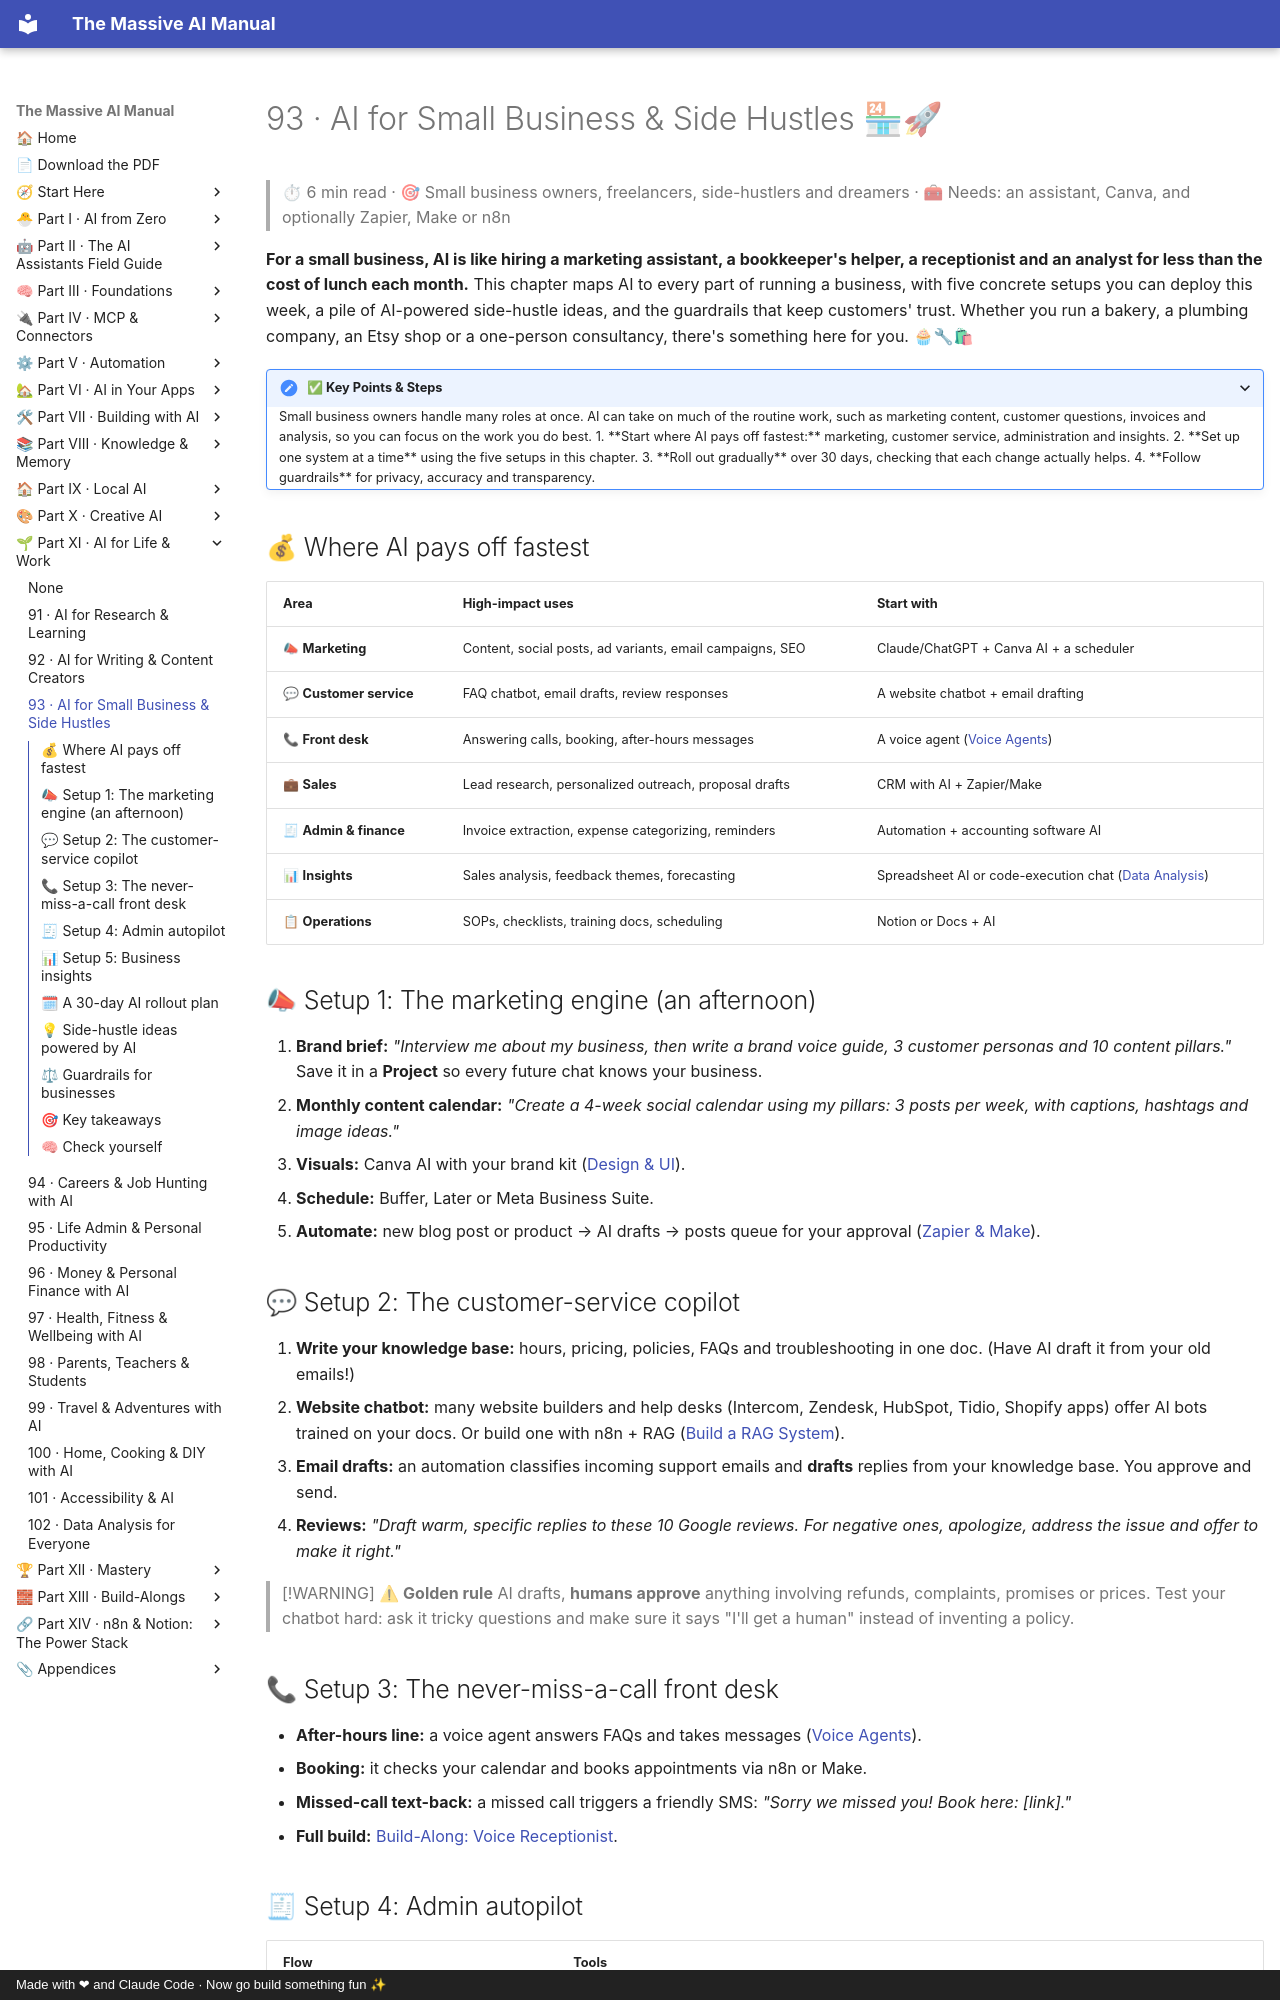

repository: Axmann8/AI_For_Advanced_Beginners · page: part-11-ai-for-life-and-work/93-small-business/index.html · generator: mkdocs · copyright: Made with ❤ and Claude Code · Now go build something fun ✨

# 93 · AI for Small Business & Side Hustles 🏪🚀

> ⏱ 6 min read · 🎯 Small business owners, freelancers, side-hustlers and dreamers · 🧰 Needs: an assistant, Canva, and optionally Zapier, Make or n8n

**For a small business, AI is like hiring a marketing assistant, a bookkeeper's helper, a receptionist and an analyst for
less than the cost of lunch each month.** This chapter maps AI to every part of running a business, with five concrete setups
you can deploy this week, a pile of AI-powered side-hustle ideas, and the guardrails that keep customers' trust. Whether you
run a bakery, a plumbing company, an Etsy shop or a one-person consultancy, there's something here for you. 🧁🔧🛍

<details class="keypoints" open>
<summary>✅ Key Points & Steps</summary>

Small business owners handle many roles at once. AI can take on much of the routine work, such as marketing content, customer questions, invoices and analysis, so you can focus on the work you do best.

1. **Start where AI pays off fastest:** marketing, customer service, administration and insights.
2. **Set up one system at a time** using the five setups in this chapter.
3. **Roll out gradually** over 30 days, checking that each change actually helps.
4. **Follow guardrails** for privacy, accuracy and transparency.

</details>

<!-- in-this-chapter -->

## 💰 Where AI pays off fastest

| Area | High-impact uses | Start with |
|---|---|---|
| 📣 **Marketing** | Content, social posts, ad variants, email campaigns, SEO | Claude/ChatGPT + Canva AI + a scheduler |
| 💬 **Customer service** | FAQ chatbot, email drafts, review responses | A website chatbot + email drafting |
| 📞 **Front desk** | Answering calls, booking, after-hours messages | A voice agent ([Voice Agents](../part-10-creative-ai/87-voice-agents.md)) |
| 💼 **Sales** | Lead research, personalized outreach, proposal drafts | CRM with AI + Zapier/Make |
| 🧾 **Admin & finance** | Invoice extraction, expense categorizing, reminders | Automation + accounting software AI |
| 📊 **Insights** | Sales analysis, feedback themes, forecasting | Spreadsheet AI or code-execution chat ([Data Analysis](102-data-analysis.md)) |
| 📋 **Operations** | SOPs, checklists, training docs, scheduling | Notion or Docs + AI |

## 📣 Setup 1: The marketing engine (an afternoon)

1. **Brand brief:** *"Interview me about my business, then write a brand voice guide, 3 customer personas and 10 content
   pillars."* Save it in a **Project** so every future chat knows your business.
2. **Monthly content calendar:** *"Create a 4-week social calendar using my pillars: 3 posts per week, with captions, hashtags
   and image ideas."*
3. **Visuals:** Canva AI with your brand kit ([Design & UI](../part-10-creative-ai/90-design-and-ui.md)).
4. **Schedule:** Buffer, Later or Meta Business Suite.
5. **Automate:** new blog post or product → AI drafts → posts queue for your approval ([Zapier & Make](../part-5-automation/49-zapier-and-make-walkthroughs.md)).
